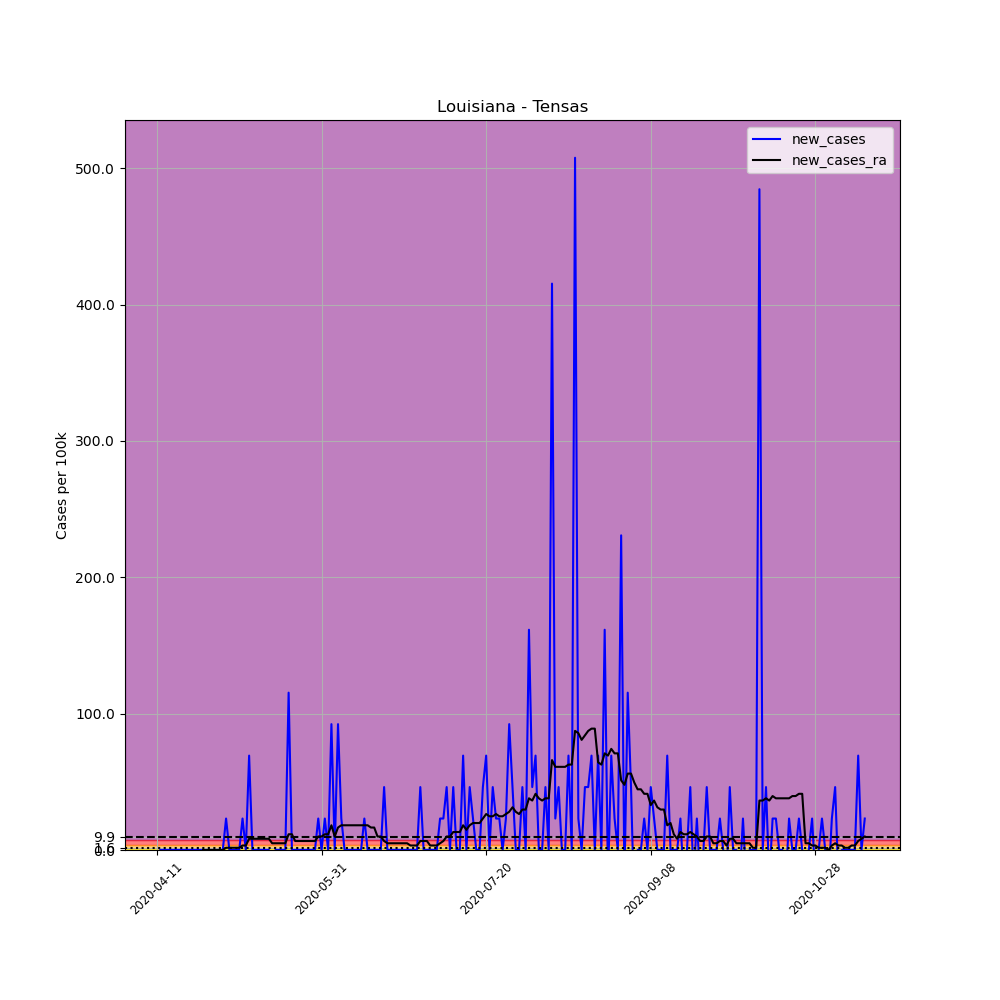

Source data for this figure (header and first rows):
, date, county, state, fips, cases, deaths, COUNTY, STNAME, CTYNAME, POPESTIMATE2019, per_100k, new_cases, new_cases_ra
611030, 2020-04-11, Tensas, Louisiana, 22107, 1, 0, 107, Louisiana, Tensas, 4334, 23.07, , 
611031, 2020-04-12, Tensas, Louisiana, 22107, 1, 0, 107, Louisiana, Tensas, 4334, 23.07, 0.0, 
611032, 2020-04-13, Tensas, Louisiana, 22107, 1, 0, 107, Louisiana, Tensas, 4334, 23.07, 0.0, 
611033, 2020-04-14, Tensas, Louisiana, 22107, 1, 0, 107, Louisiana, Tensas, 4334, 23.07, 0.0, 
611034, 2020-04-15, Tensas, Louisiana, 22107, 1, 0, 107, Louisiana, Tensas, 4334, 23.07, 0.0, 
611035, 2020-04-16, Tensas, Louisiana, 22107, 1, 0, 107, Louisiana, Tensas, 4334, 23.07, 0.0, 
611036, 2020-04-17, Tensas, Louisiana, 22107, 1, 0, 107, Louisiana, Tensas, 4334, 23.07, 0.0, 
611037, 2020-04-18, Tensas, Louisiana, 22107, 1, 0, 107, Louisiana, Tensas, 4334, 23.07, 0.0, 
611038, 2020-04-19, Tensas, Louisiana, 22107, 1, 0, 107, Louisiana, Tensas, 4334, 23.07, 0.0, 
611039, 2020-04-20, Tensas, Louisiana, 22107, 1, 0, 107, Louisiana, Tensas, 4334, 23.07, 0.0, 
611040, 2020-04-21, Tensas, Louisiana, 22107, 1, 0, 107, Louisiana, Tensas, 4334, 23.07, 0.0, 
611041, 2020-04-22, Tensas, Louisiana, 22107, 1, 0, 107, Louisiana, Tensas, 4334, 23.07, 0.0, 
611042, 2020-04-23, Tensas, Louisiana, 22107, 1, 0, 107, Louisiana, Tensas, 4334, 23.07, 0.0, 
611043, 2020-04-24, Tensas, Louisiana, 22107, 1, 0, 107, Louisiana, Tensas, 4334, 23.07, 0.0, 
611044, 2020-04-25, Tensas, Louisiana, 22107, 1, 0, 107, Louisiana, Tensas, 4334, 23.07, 0.0, 0.0
611045, 2020-04-26, Tensas, Louisiana, 22107, 1, 0, 107, Louisiana, Tensas, 4334, 23.07, 0.0, 0.0
611046, 2020-04-27, Tensas, Louisiana, 22107, 1, 0, 107, Louisiana, Tensas, 4334, 23.07, 0.0, 0.0
611047, 2020-04-28, Tensas, Louisiana, 22107, 1, 0, 107, Louisiana, Tensas, 4334, 23.07, 0.0, 0.0
611048, 2020-04-29, Tensas, Louisiana, 22107, 1, 0, 107, Louisiana, Tensas, 4334, 23.07, 0.0, 0.0
611049, 2020-04-30, Tensas, Louisiana, 22107, 1, 0, 107, Louisiana, Tensas, 4334, 23.07, 0.0, 0.0
611050, 2020-05-01, Tensas, Louisiana, 22107, 1, 0, 107, Louisiana, Tensas, 4334, 23.07, 0.0, 0.0
611051, 2020-05-02, Tensas, Louisiana, 22107, 2, 0, 107, Louisiana, Tensas, 4334, 46.15, 23.07, 1.648
611052, 2020-05-03, Tensas, Louisiana, 22107, 2, 0, 107, Louisiana, Tensas, 4334, 46.15, 0.0, 1.648
611053, 2020-05-04, Tensas, Louisiana, 22107, 2, 0, 107, Louisiana, Tensas, 4334, 46.15, 0.0, 1.648
611054, 2020-05-05, Tensas, Louisiana, 22107, 2, 0, 107, Louisiana, Tensas, 4334, 46.15, 0.0, 1.648
611055, 2020-05-06, Tensas, Louisiana, 22107, 2, 0, 107, Louisiana, Tensas, 4334, 46.15, 0.0, 1.648
611056, 2020-05-07, Tensas, Louisiana, 22107, 3, 0, 107, Louisiana, Tensas, 4334, 69.22, 23.07, 3.296
611057, 2020-05-08, Tensas, Louisiana, 22107, 3, 0, 107, Louisiana, Tensas, 4334, 69.22, 0.0, 3.296
611058, 2020-05-09, Tensas, Louisiana, 22107, 6, 0, 107, Louisiana, Tensas, 4334, 138.4, 69.22, 8.24
611059, 2020-05-10, Tensas, Louisiana, 22107, 6, 0, 107, Louisiana, Tensas, 4334, 138.4, 0.0, 8.24
611060, 2020-05-11, Tensas, Louisiana, 22107, 6, 0, 107, Louisiana, Tensas, 4334, 138.4, 0.0, 8.24
611061, 2020-05-12, Tensas, Louisiana, 22107, 6, 0, 107, Louisiana, Tensas, 4334, 138.4, 0.0, 8.24
611062, 2020-05-13, Tensas, Louisiana, 22107, 6, 0, 107, Louisiana, Tensas, 4334, 138.4, 0.0, 8.24
611063, 2020-05-14, Tensas, Louisiana, 22107, 6, 0, 107, Louisiana, Tensas, 4334, 138.4, 0.0, 8.24
611064, 2020-05-15, Tensas, Louisiana, 22107, 6, 0, 107, Louisiana, Tensas, 4334, 138.4, 0.0, 8.24
611065, 2020-05-16, Tensas, Louisiana, 22107, 5, 0, 107, Louisiana, Tensas, 4334, 115.4, -23.07, 4.944
611066, 2020-05-17, Tensas, Louisiana, 22107, 5, 0, 107, Louisiana, Tensas, 4334, 115.4, 0.0, 4.944
611067, 2020-05-18, Tensas, Louisiana, 22107, 5, 0, 107, Louisiana, Tensas, 4334, 115.4, 0.0, 4.944
611068, 2020-05-19, Tensas, Louisiana, 22107, 5, 0, 107, Louisiana, Tensas, 4334, 115.4, 0.0, 4.944
611069, 2020-05-20, Tensas, Louisiana, 22107, 5, 0, 107, Louisiana, Tensas, 4334, 115.4, 0.0, 4.944
611070, 2020-05-21, Tensas, Louisiana, 22107, 10, 0, 107, Louisiana, Tensas, 4334, 230.7, 115.4, 11.54
611071, 2020-05-22, Tensas, Louisiana, 22107, 10, 0, 107, Louisiana, Tensas, 4334, 230.7, 0.0, 11.54
611072, 2020-05-23, Tensas, Louisiana, 22107, 10, 0, 107, Louisiana, Tensas, 4334, 230.7, 0.0, 6.592
611073, 2020-05-24, Tensas, Louisiana, 22107, 10, 0, 107, Louisiana, Tensas, 4334, 230.7, 0.0, 6.592
611074, 2020-05-25, Tensas, Louisiana, 22107, 10, 0, 107, Louisiana, Tensas, 4334, 230.7, 0.0, 6.592
611075, 2020-05-26, Tensas, Louisiana, 22107, 10, 0, 107, Louisiana, Tensas, 4334, 230.7, 0.0, 6.592
611076, 2020-05-27, Tensas, Louisiana, 22107, 10, 0, 107, Louisiana, Tensas, 4334, 230.7, 0.0, 6.592
611077, 2020-05-28, Tensas, Louisiana, 22107, 10, 0, 107, Louisiana, Tensas, 4334, 230.7, 0.0, 6.592
611078, 2020-05-29, Tensas, Louisiana, 22107, 10, 0, 107, Louisiana, Tensas, 4334, 230.7, 0.0, 6.592
611079, 2020-05-30, Tensas, Louisiana, 22107, 11, 0, 107, Louisiana, Tensas, 4334, 253.8, 23.07, 9.889
611080, 2020-05-31, Tensas, Louisiana, 22107, 11, 0, 107, Louisiana, Tensas, 4334, 253.8, 0.0, 9.889
611081, 2020-06-01, Tensas, Louisiana, 22107, 12, 0, 107, Louisiana, Tensas, 4334, 276.9, 23.07, 11.54
611082, 2020-06-02, Tensas, Louisiana, 22107, 12, 0, 107, Louisiana, Tensas, 4334, 276.9, 0.0, 11.54
611083, 2020-06-03, Tensas, Louisiana, 22107, 16, 0, 107, Louisiana, Tensas, 4334, 369.2, 92.29, 18.13
611084, 2020-06-04, Tensas, Louisiana, 22107, 16, 0, 107, Louisiana, Tensas, 4334, 369.2, 0.0, 9.889
611085, 2020-06-05, Tensas, Louisiana, 22107, 20, 0, 107, Louisiana, Tensas, 4334, 461.5, 92.29, 16.48
611086, 2020-06-06, Tensas, Louisiana, 22107, 21, 0, 107, Louisiana, Tensas, 4334, 484.5, 23.07, 18.13
611087, 2020-06-07, Tensas, Louisiana, 22107, 21, 0, 107, Louisiana, Tensas, 4334, 484.5, 0.0, 18.13
611088, 2020-06-08, Tensas, Louisiana, 22107, 21, 0, 107, Louisiana, Tensas, 4334, 484.5, 0.0, 18.13
611089, 2020-06-09, Tensas, Louisiana, 22107, 21, 0, 107, Louisiana, Tensas, 4334, 484.5, 0.0, 18.13
... 156 more rows
